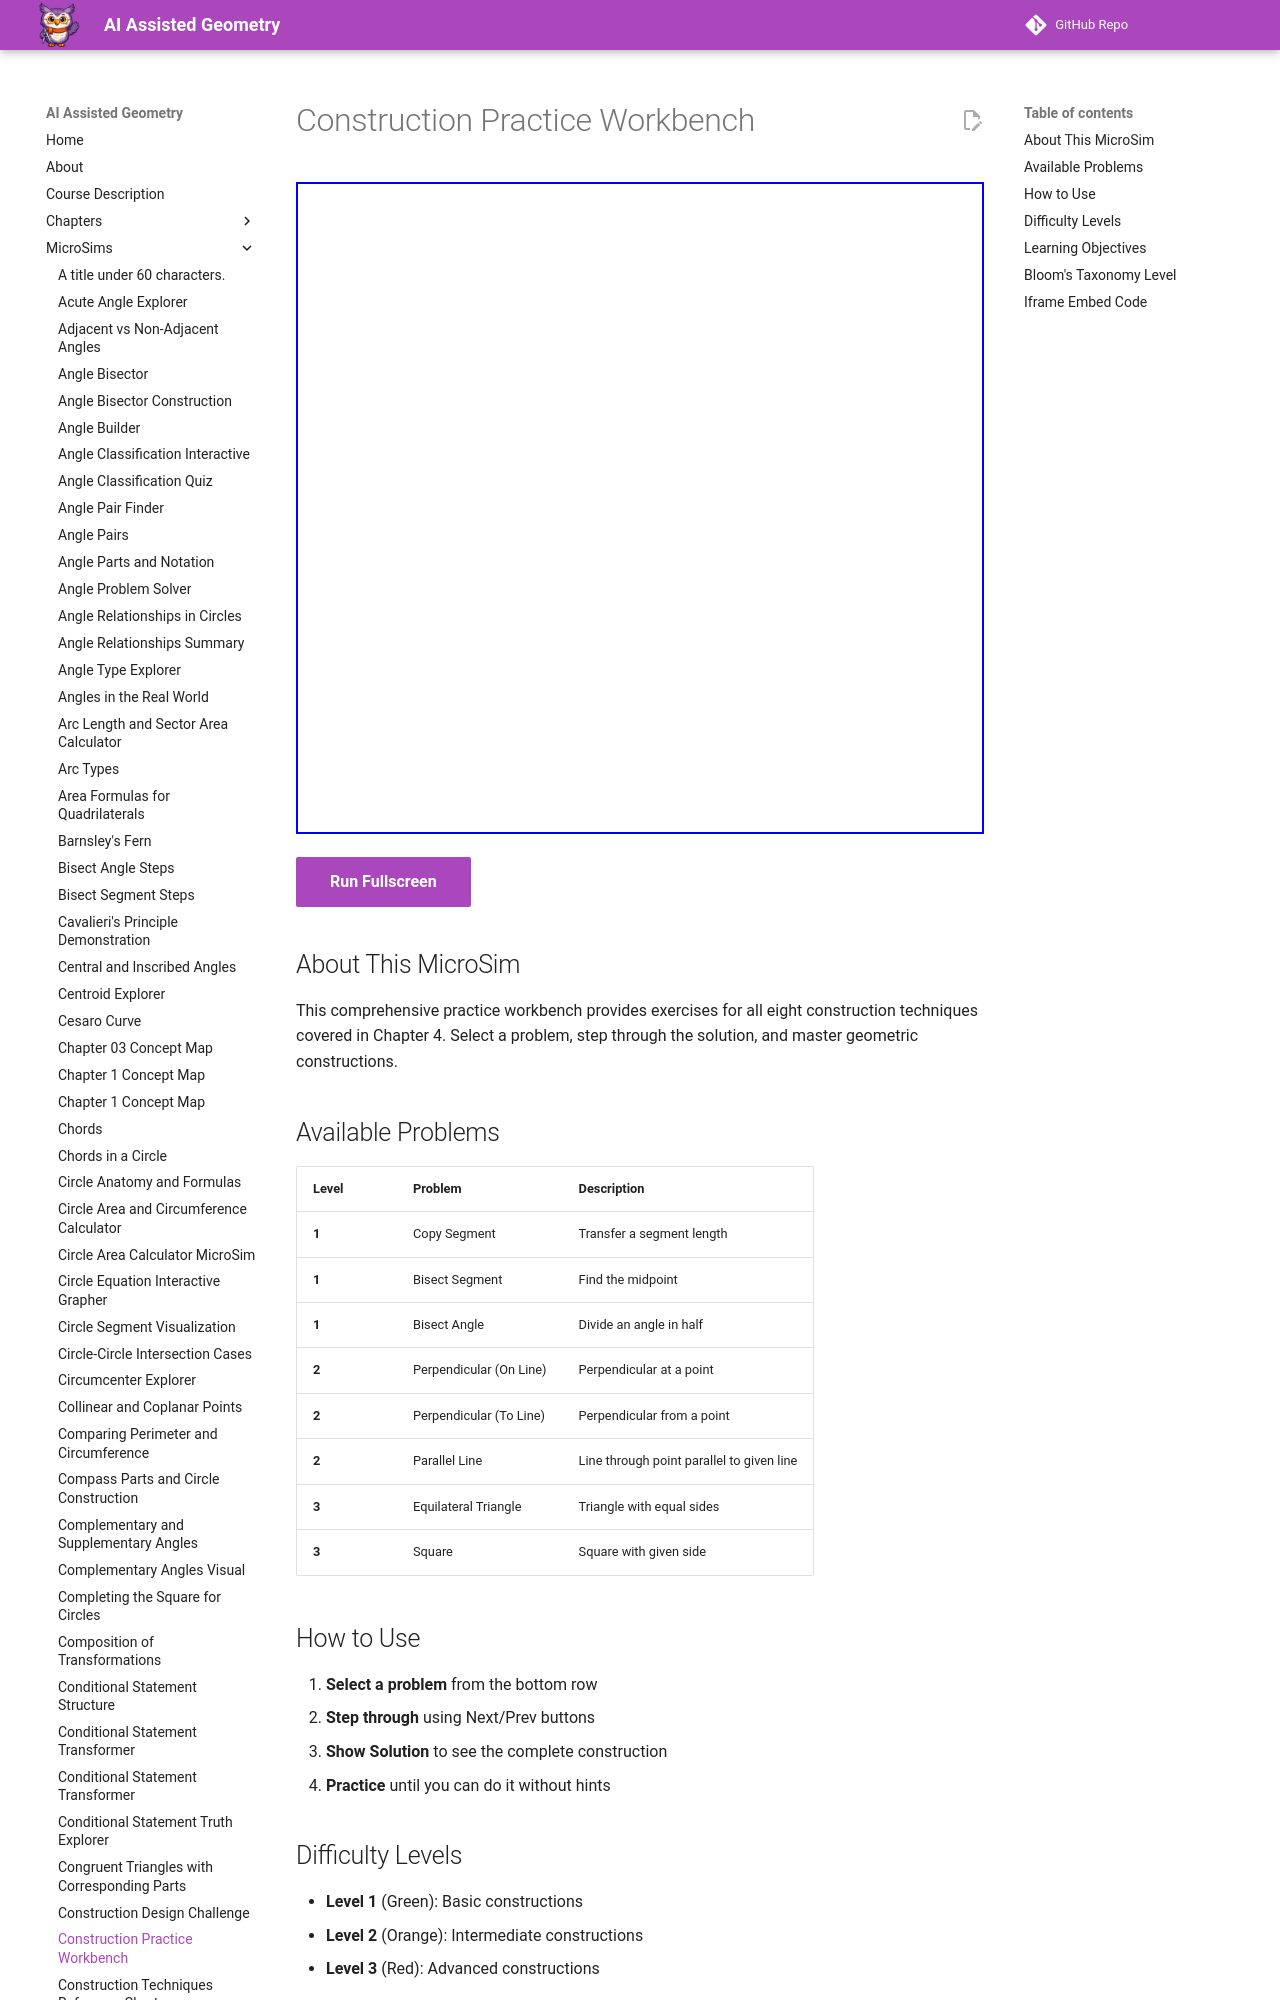

repository: dmccreary/geometry-course · page: sims/construction-practice-workbench/index.html · generator: mkdocs

---
title: Construction Practice Workbench
description: Comprehensive practice environment for all geometric construction techniques.
image: /sims/construction-practice-workbench/construction-practice-workbench.png
og:image: /sims/construction-practice-workbench/construction-practice-workbench.png
twitter:image: /sims/construction-practice-workbench/construction-practice-workbench.png
social:
   cards: false
quality_score: 85
---

# Construction Practice Workbench

<iframe src="main.html" height="652px" width="100%" scrolling="no"></iframe>

[Run Fullscreen](./main.html){ .md-button .md-button--primary }
